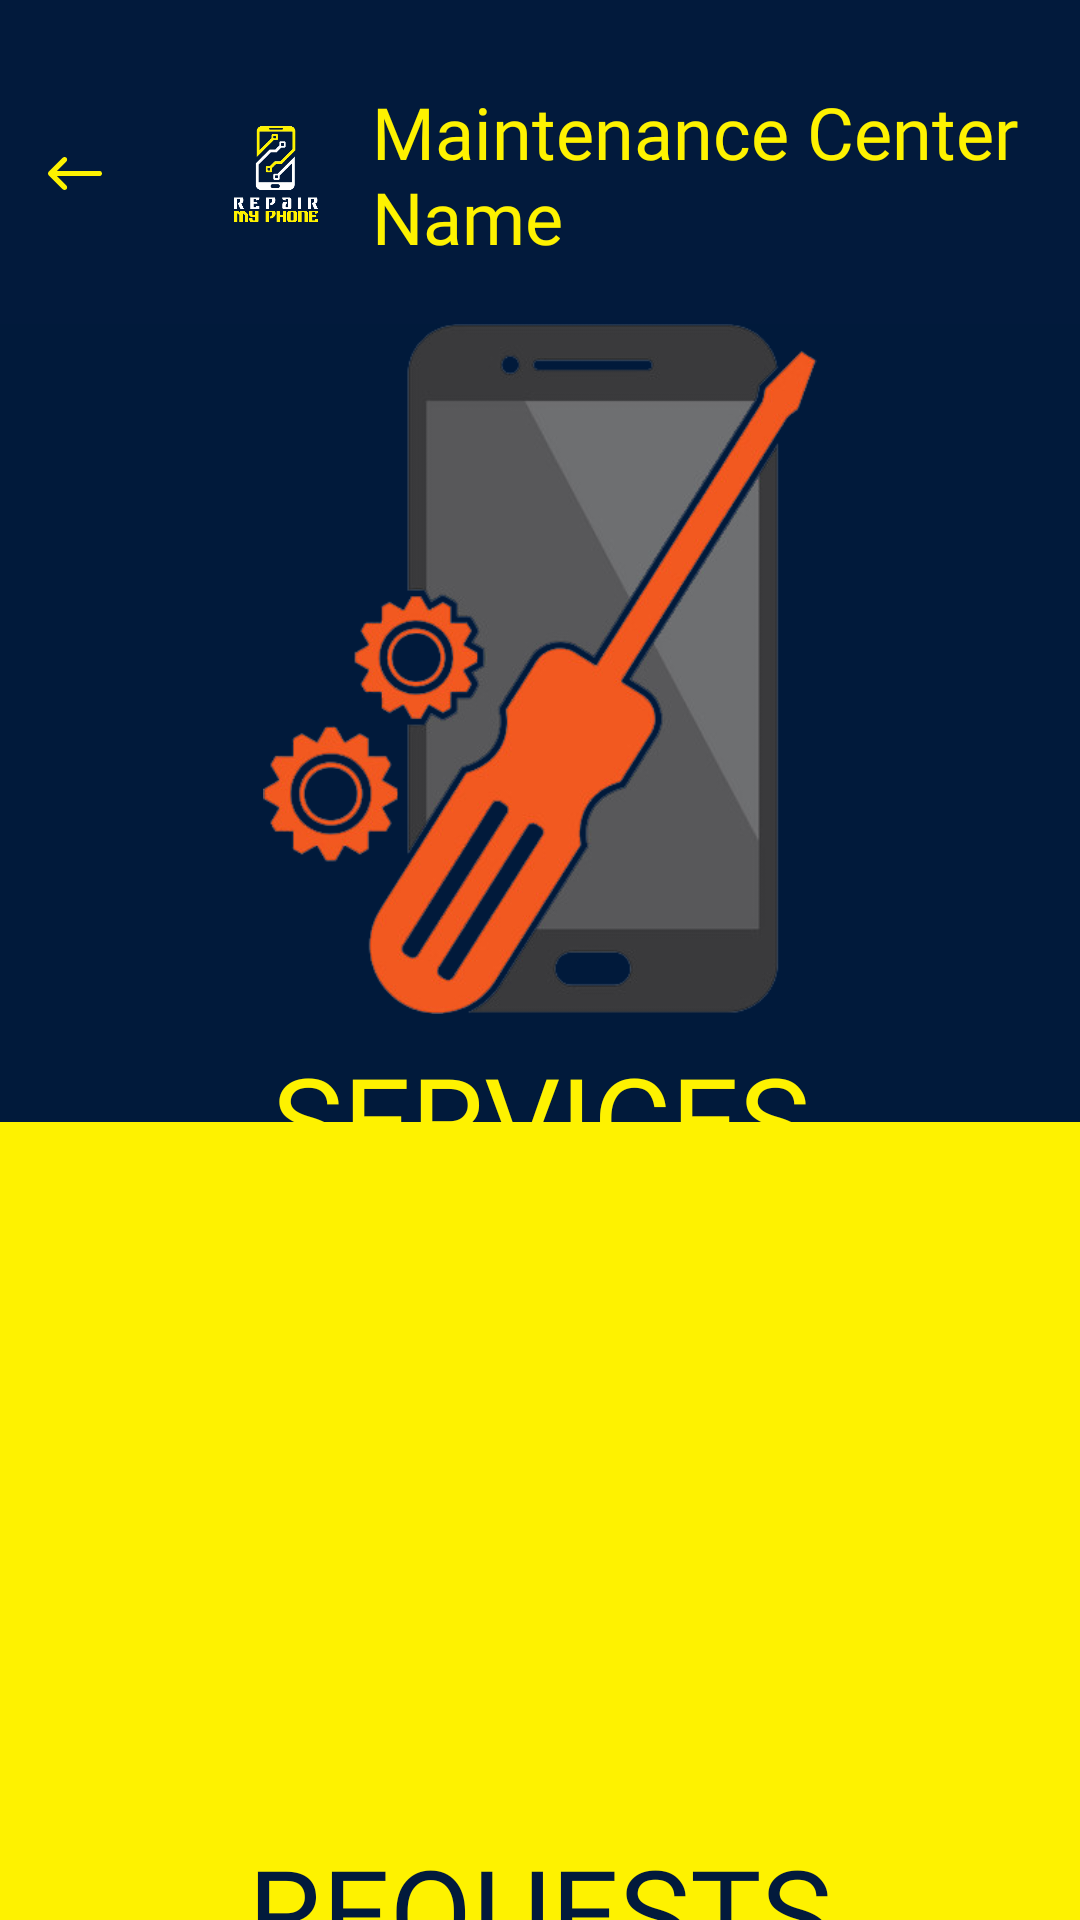

Android layout source for this screen:
<!-- AndroidManifest.xml: application theme AppTheme -->
<!-- res/layout/activity_maintenance_center_home.xml -->
<?xml version="1.0" encoding="utf-8"?>
<LinearLayout xmlns:android="http://schemas.android.com/apk/res/android"
    xmlns:tools="http://schemas.android.com/tools"
    android:layout_width="match_parent"
    android:layout_height="match_parent"
    xmlns:app="http://schemas.android.com/apk/res-auto"
    android:background="@drawable/bg2"
    android:orientation="vertical"
    tools:context=".presentation.center.MaintenanceCenterHomeActivity">

    <RelativeLayout
        android:layout_width="match_parent"
        android:layout_height="match_parent"
        android:background="@color/colorAccent"
        android:orientation="vertical">
        <RelativeLayout
            android:id="@+id/titleBarView"
            android:layout_width="match_parent"
            android:layout_height="100dp"
            android:layout_marginStart="16dp"
            android:layout_marginTop="8dp"
            android:layout_marginEnd="16dp"
            android:layout_alignParentTop="true">

            <ImageButton
                android:id="@+id/btnBack"
                android:layout_width="wrap_content"
                android:layout_height="wrap_content"
                android:layout_alignParentStart="true"
                android:layout_centerVertical="true"
                android:background="@null"
                android:src="@drawable/ic_back_black"
                android:tint="@color/colorPrimaryDark" />

            <ImageView
                android:id="@+id/logoImageView"
                android:layout_width="32dp"
                android:layout_height="32dp"
                android:layout_centerVertical="true"
                android:layout_marginStart="42dp"
                android:layout_toEndOf="@id/btnBack"
                android:src="@drawable/logo_transparent" />

            <TextView
                android:id="@+id/centerNameTextView"
                android:layout_width="wrap_content"
                android:layout_height="wrap_content"
                android:layout_centerVertical="true"
                android:layout_marginStart="16dp"
                android:layout_toEndOf="@id/logoImageView"
                android:text="Maintenance Center Name"
                android:fontFamily="@font/squada_one"
                android:textColor="@color/colorPrimaryDark"
                android:textSize="24sp" />

            <ImageButton
                android:id="@+id/btnLogout"
                android:layout_width="wrap_content"
                android:layout_height="wrap_content"
                android:layout_alignParentEnd="true"
                android:layout_centerVertical="true"
                android:background="@null"
                android:src="@drawable/ic_logout"
                android:backgroundTint="@color/colorPrimaryDark"
                android:tint="@color/colorPrimaryDark" />

        </RelativeLayout>

        <LinearLayout
            android:layout_width="match_parent"
            android:layout_height="match_parent"
            android:orientation="vertical"
            android:weightSum="2"
            android:layout_below="@id/titleBarView">


            <RelativeLayout
                android:id="@+id/servicesView"
                android:layout_width="match_parent"
                android:layout_height="0dp"
                android:layout_weight="1"
                android:clickable="true"
                android:focusable="true"
                android:foreground="?attr/selectableItemBackground"
                android:background="@color/colorPrimaryDarkLowOpacity">

                <ImageView
                    android:id="@+id/servicesImageView"
                    android:layout_width="250dp"
                    android:layout_height="230dp"
                    android:src="@drawable/phone_services"
                    android:layout_centerHorizontal="true"/>

                <TextView
                    android:layout_width="match_parent"
                    android:layout_height="wrap_content"
                    android:layout_below="@id/servicesImageView"
                    android:layout_centerHorizontal="true"
                    android:fontFamily="@font/squada_one"
                    android:gravity="center"
                    android:text="@string/services"
                    android:textColor="@color/colorPrimary"
                    android:textSize="40sp"
                    android:layout_marginTop="8dp"/>

            </RelativeLayout>

            <RelativeLayout
                android:id="@+id/requestsView"
                android:layout_width="match_parent"
                android:layout_height="0dp"
                android:layout_weight="1"
                android:foreground="?attr/selectableItemBackground"
                android:background="@color/colorPrimary">

                <ImageView
                    android:id="@+id/requestsImageView"
                    android:layout_width="220dp"
                    android:layout_height="220dp"
                    android:layout_marginTop="16dp"
                    android:src="@drawable/phone_requests"
                    android:layout_centerHorizontal="true"/>

                <TextView
                    android:layout_width="match_parent"
                    android:layout_height="wrap_content"
                    android:layout_below="@id/requestsImageView"
                    android:layout_centerHorizontal="true"
                    android:fontFamily="@font/squada_one"
                    android:gravity="center"
                    android:text="@string/requests"
                    android:textColor="@color/colorAccent"
                    android:textSize="40sp" />

            </RelativeLayout>

        </LinearLayout>

    </RelativeLayout>



</LinearLayout>
<!-- resources referenced by this layout -->
<resources>
  <color name="colorAccent">#021a3c</color>
  <color name="colorPrimary">#fef200</color>
  <color name="colorPrimaryDark">#fef200</color>
  <color name="colorPrimaryDarkLowOpacity">#50021a3c</color>
  <!-- drawable bg2: jpg bitmap (drawable, 120485 bytes) -->
  <!-- drawable ic_back_black (drawable) -->
  <vector xmlns:android="http://schemas.android.com/apk/res/android"
      android:width="18dp"
      android:height="11dp"
      android:autoMirrored="true"
      android:viewportWidth="18"
      android:viewportHeight="11">
      <path
          android:fillColor="#000"
          android:fillType="nonZero"
          android:pathData="M6.132,0.254c-0.34,-0.339 -0.892,-0.339 -1.232,0l-4.645,4.632c-0.34,0.34 -0.34,0.889 0,1.228L4.9,10.746c0.34,0.339 0.892,0.339 1.232,0 0.34,-0.34 0.34,-0.89 0,-1.228l-3.158,-3.15h14.155c0.444,0 0.81,-0.33 0.864,-0.76L18,5.5c0,-0.48 -0.39,-0.868 -0.871,-0.868L2.974,4.63l3.158,-3.149c0.312,-0.31 0.338,-0.798 0.078,-1.139z" />
  </vector>
  <!-- drawable logo_transparent: png bitmap (drawable, 16857 bytes) -->
  <!-- drawable phone_services: png bitmap (drawable, 95130 bytes) -->
  <string name="requests">REQUESTS</string>
  <string name="services">SERVICES</string>
  <style name="AppTheme" parent="Theme.MaterialComponents.Light.NoActionBar.Bridge">
          
          <item name="colorPrimary">@color/colorPrimary</item>
          <item name="colorPrimaryDark">@color/colorPrimaryDark</item>
          <item name="colorAccent">@color/colorAccent</item>
          <item name="textInputStyle">@style/Widget.App.TextInputLayout</item>
      </style>
  <style name="Widget.App.TextInputLayout" parent="Widget.MaterialComponents.TextInputLayout.OutlinedBox">
          <item name="materialThemeOverlay">@style/ThemeOverlay.App.TextInputLayout</item>
          <item name="shapeAppearance">@style/ShapeAppearance.App.SmallComponent</item> //Changes the Shape Apperance
             //When you added this line it will applies only one color in normal and activate state i.e colorOnSurface color
      </style>
  <style name="ThemeOverlay.App.TextInputLayout" parent="">
          <item name="colorPrimary">@color/colorPrimary</item>  //Activated color
          <item name="colorOnSurface">@color/text_gray</item>    //Normal color
          <item name="colorError">#50FC0000</item>        //Error color
          <item name="colorAccent">@color/colorAccent</item>
  
          //Text Appearance styles
          <item name="textAppearanceSubtitle1">@style/TextAppearance.App.Subtitle1</item>
          <item name="textAppearanceCaption">@style/TextAppearance.App.Caption</item>
  
          
          <item name="editTextStyle">@style/Widget.MaterialComponents.TextInputEditText.OutlinedBox</item>
      </style>
  <style name="ShapeAppearance.App.SmallComponent" parent="ShapeAppearance.MaterialComponents.SmallComponent">
          <item name="cornerFamily">cut</item>
          <item name="cornerSize">4dp</item>
      </style>
  <color name="text_gray">#9B9B9B</color>
  <style name="TextAppearance.App.Subtitle1" parent="TextAppearance.MaterialComponents.Subtitle1">
          <item name="android:textStyle">normal</item>
          <item name="android:fontFamily">sans-serif</item>
      </style>
  <style name="TextAppearance.App.Caption" parent="TextAppearance.MaterialComponents.Caption">
          <item name="fontFamily">sans-serif</item>
          <item name="android:fontFamily">sans-serif</item>
          <item name="color">@color/colorPrimary</item>
      </style>
</resources>
